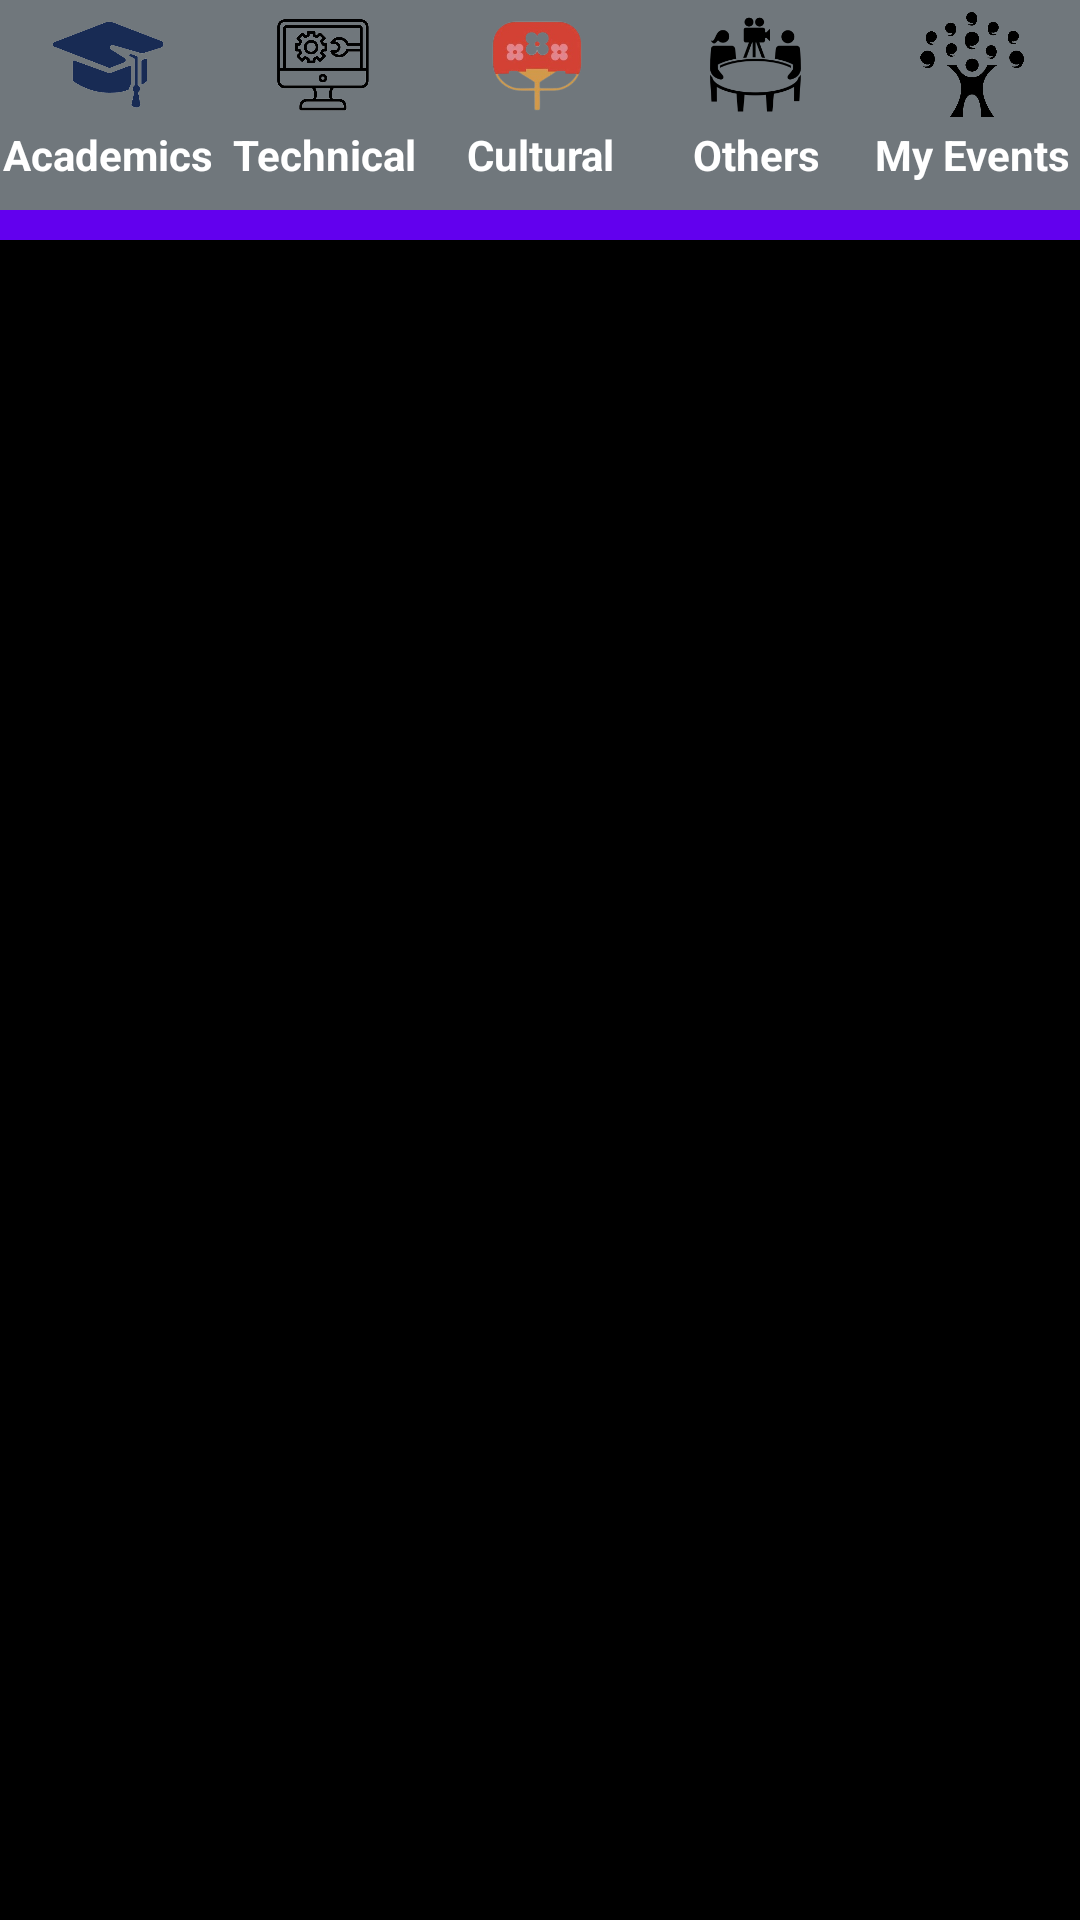

Here is an Android app screen rendered from its layout file. Give the layout XML and the strings, colors and styles it references.
<!-- AndroidManifest.xml: application theme Theme.CollegeEvents -->
<!-- res/layout/activitymain.xml -->
<?xml version="1.0" encoding="utf-8"?>
<androidx.constraintlayout.widget.ConstraintLayout xmlns:android="http://schemas.android.com/apk/res/android"
    xmlns:app="http://schemas.android.com/apk/res-auto"
    xmlns:tools="http://schemas.android.com/tools"
    android:layout_width="match_parent"
    android:layout_height="match_parent"
    android:background="@color/black">

    <com.google.android.material.appbar.AppBarLayout
        android:id="@+id/appBarLayout"
        android:layout_width="match_parent"
        android:layout_height="wrap_content"
        app:layout_constraintStart_toStartOf="parent"
        app:layout_constraintTop_toTopOf="@+id/linearLayout">

        <LinearLayout
            android:layout_width="wrap_content"
            android:layout_height="wrap_content">

            <ImageView
                android:id="@+id/imageView"
                android:layout_width="80dp"
                android:layout_height="80dp"
                app:srcCompat="@drawable/logo" />

            <TextView
                android:id="@+id/textView2"
                android:layout_width="wrap_content"
                android:layout_height="wrap_content"
                android:paddingTop="15dp"
                android:text="E-Manager"
                android:textColor="@color/white"
                android:textSize="40dp" />
        </LinearLayout>

    </com.google.android.material.appbar.AppBarLayout>

    <LinearLayout
        android:id="@+id/linearLayout"
        android:layout_width="0dp"
        android:layout_height="0dp"
        android:orientation="vertical"
        app:layout_constraintBottom_toBottomOf="parent"
        app:layout_constraintEnd_toEndOf="parent"
        app:layout_constraintStart_toStartOf="parent"
        app:layout_constraintTop_toTopOf="parent"
        tools:context=".MainActivity">

        <include
            layout="@layout/tabbar"
            android:layout_height="wrap_content" />

        <FrameLayout
            android:id="@+id/layout"
            android:layout_width="match_parent"
            android:layout_height="match_parent" />
    </LinearLayout>

    
    
    
    
    
    
    

    
    
    
    
    
    
    
    
    

</androidx.constraintlayout.widget.ConstraintLayout>
<!-- res/layout/tabbar.xml (included above) -->
<?xml version="1.0" encoding="utf-8"?>
<LinearLayout
    android:background="@color/material_dynamic_neutral_variant50"
    xmlns:android="http://schemas.android.com/apk/res/android"
    android:layout_width="match_parent"
    android:layout_height="70dp"
    android:orientation="horizontal">

    <LinearLayout
        android:onClick="onClick"
        android:id="@+id/acads_lay"
        android:layout_marginTop="4dp"
        android:layout_weight="1"
        android:layout_width="match_parent"
        android:layout_height="70dp"
        android:orientation="vertical">

        <ImageView
            android:layout_gravity="center"
            android:src="@drawable/Acads_img"
            android:layout_width="wrap_content"
            android:layout_height="35dp"
            android:id="@+id/first_icon"/>

        <TextView
            android:id="@+id/commerce_first_text"
            android:textColor="#FFFF"
            android:layout_marginTop="3dp"
            android:textStyle="bold"
            android:layout_width="match_parent"
            android:layout_height="wrap_content"
            android:textAlignment="center"
            android:text="Academics"
            />
    </LinearLayout>

    <LinearLayout
        android:onClick="onClick"
        android:id="@+id/tech_lay"
        android:layout_marginTop="4dp"
        android:layout_weight="1"
        android:layout_width="match_parent"
        android:layout_height="70dp"
        android:orientation="vertical">

        <ImageView
            android:layout_gravity="center"
            android:src="@drawable/technical_img"
            android:layout_width="wrap_content"
            android:layout_height="35dp"
            android:id="@+id/sec_icon"/>

        <TextView
            android:id="@+id/commerce_sec_text"
            android:textColor="#FFFF"
            android:layout_marginTop="3dp"
            android:textStyle="bold"
            android:layout_width="match_parent"
            android:layout_height="wrap_content"
            android:textAlignment="center"
            android:text="Technical"
            />
    </LinearLayout>

    <LinearLayout
        android:onClick="onClick"
        android:id="@+id/cultural_lay"
        android:layout_marginTop="4dp"
        android:layout_weight="1"
        android:layout_width="match_parent"
        android:layout_height="70dp"
        android:orientation="vertical">

        <ImageView
            android:layout_gravity="center"
            android:src="@drawable/cul_img"
            android:layout_width="wrap_content"
            android:layout_height="35dp"
            android:id="@+id/third_icon"/>

        <TextView
            android:id="@+id/commerce_third_text"
            android:textColor="#FFFF"
            android:layout_marginTop="3dp"
            android:textStyle="bold"
            android:layout_width="match_parent"
            android:layout_height="wrap_content"
            android:textAlignment="center"
            android:text="Cultural"
            />
    </LinearLayout>

    <LinearLayout
        android:onClick="onClick"
        android:id="@+id/other_lay"
        android:layout_marginTop="4dp"
        android:layout_weight="1"
        android:layout_width="match_parent"
        android:layout_height="70dp"
        android:orientation="vertical">

        <ImageView
            android:layout_gravity="center"
            android:src="@drawable/others_img"
            android:layout_width="wrap_content"
            android:layout_height="35dp"
            android:id="@+id/fourth_icon"/>

        <TextView
            android:id="@+id/commerce_fourth_text"
            android:textColor="#FFFF"
            android:layout_marginTop="3dp"
            android:textStyle="bold"
            android:layout_width="match_parent"
            android:layout_height="wrap_content"
            android:textAlignment="center"
            android:text="Others"
            />
    </LinearLayout>

    <LinearLayout
        android:onClick="onClick"
        android:id="@+id/my_events_lay"
        android:layout_marginTop="4dp"
        android:layout_weight="1"
        android:layout_width="match_parent"
        android:layout_height="70dp"
        android:orientation="vertical">

        <ImageView
            android:layout_gravity="center"
            android:src="@drawable/my_events_img"
            android:layout_width="wrap_content"
            android:layout_height="35dp"
            android:id="@+id/fifth_icon"/>

        <TextView
            android:id="@+id/commerce_fifth_text"
            android:textColor="#FFFF"
            android:layout_marginTop="3dp"
            android:textStyle="bold"
            android:layout_width="match_parent"
            android:layout_height="wrap_content"
            android:textAlignment="center"
            android:text="My Events"
            />
    </LinearLayout>

</LinearLayout>
<!-- resources referenced by this layout -->
<resources>
  <!-- drawable Acads_img: png bitmap (drawable, 27370 bytes) -->
  <!-- drawable cul_img: png bitmap (drawable, 42120 bytes) -->
  <!-- drawable logo: png bitmap (drawable, 20891 bytes) -->
  <!-- drawable my_events_img: png bitmap (drawable, 50148 bytes) -->
  <!-- drawable others_img: png bitmap (drawable, 9643 bytes) -->
  <!-- drawable technical_img: png bitmap (drawable, 60189 bytes) -->
  <style name="Theme.CollegeEvents" parent="Theme.MaterialComponents.DayNight.NoActionBar">
          
          <item name="colorPrimary">@color/purple_500</item>
          <item name="colorPrimaryVariant">@color/purple_700</item>
          <item name="colorOnPrimary">@color/white</item>
          
          <item name="colorSecondary">@color/teal_200</item>
          <item name="colorSecondaryVariant">@color/teal_700</item>
          <item name="colorOnSecondary">@color/black</item>
          
          <item name="android:statusBarColor">?attr/colorPrimaryVariant</item>
          
      </style>
  <!-- not gathered from this repository: default colours our renderer supplied (Android Studio template values) -->
  <color name="purple_500">#FF6200EE</color>
  <color name="purple_700">#FF3700B3</color>
  <color name="teal_200">#FF03DAC5</color>
  <color name="teal_700">#FF018786</color>
  <color name="black">#FF000000</color>
  <color name="white">#FFFFFFFF</color>
</resources>
